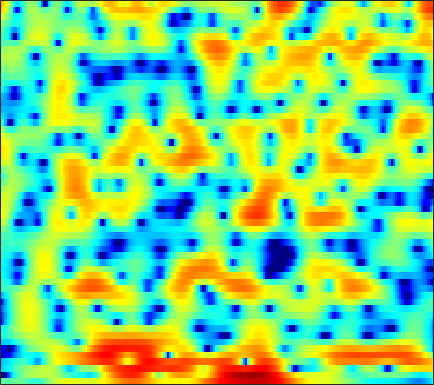

The data file committed next to this chart (first rows):
-1.6959, -1.6714, -1.558, -1.3796, -1.2232, -1.0129, -0.83806, -0.74148, -0.69163, -0.76297, -0.97224, -1.2139, -1.6067, -2.0288, -2.3559, -2.7214, -2.9116, -2.8845, -2.5649, -1.9536, -1.1759, -0.54948, 0.2504, 0.99764
-22.27, -27.29, -16.43, -11.09, -8.459, -5.875, -3.938, -2.804, -1.603, -0.6688, 0.04639, 0.4685, 0.9077, 1.23, 1.416, 1.614, 1.778, 1.88, 1.99, 2.077, 2.129, 2.138, 2.091, 1.954
-5.988, -5.719, -5.221, -4.582, -4.028, -3.273, -2.511, -1.962, -1.289, -0.7109, -0.2032, 0.1249, 0.4962, 0.8008, 1, 1.245, 1.479, 1.648, 1.854, 2.029, 2.174, 2.24, 2.237, 2.097
-6.616, -6.285, -5.775, -5.182, -4.72, -4.099, -3.514, -3.1, -2.647, -2.348, -2.273, -2.388, -2.814, -3.596, -4.423, -5.781, -7.115, -7.552, -6.677, -4.658, -2.488, -1.022, 0.6323, 1.949
-14.67, -14.19, -13.74, -13.13, -12.41, -11, -9.349, -8.097, -6.577, -5.341, -4.435, -3.999, -3.714, -3.763, -3.971, -4.36, -4.684, -4.677, -4.105, -2.953, -1.52, -0.4137, 0.9777, 2.204
-13.06, -13.63, -14.72, -16.08, -16.6, -15.08, -12.03, -9.848, -7.41, -5.492, -3.997, -3.064, -2.02, -1.175, -0.6431, -0.05431, 0.4171, 0.7267, 1.137, 1.563, 2, 2.318, 2.704, 3.006
-6.128, -6.05, -5.898, -5.643, -5.355, -4.809, -4.104, -3.504, -2.672, -1.851, -1.082, -0.5441, 0.1082, 0.6781, 1.039, 1.431, 1.716, 1.873, 2.017, 2.096, 2.119, 2.103, 2.032, 1.89
-3.63, -3.398, -3.01, -2.535, -2.129, -1.548, -0.9619, -0.5321, 0.02401, 0.5615, 1.063, 1.4, 1.769, 2.024, 2.139, 2.204, 2.17, 2.081, 1.859, 1.509, 1.034, 0.6079, -0.01936, -0.6697
-4.917, -4.338, -3.423, -2.429, -1.684, -0.7317, 0.1418, 0.748, 1.471, 2.088, 2.593, 2.887, 3.158, 3.289, 3.294, 3.163, 2.872, 2.538, 1.919, 1.09, 0.01385, -0.9822, -2.611, -4.656
-12.87, -10.12, -7.152, -4.804, -3.348, -1.709, -0.343, 0.5439, 1.553, 2.365, 2.97, 3.3, 3.587, 3.714, 3.702, 3.523, 3.137, 2.705, 1.956, 1.018, -0.1303, -1.162, -2.797, -4.729
-11.6, -9.902, -7.576, -5.43, -3.988, -2.284, -0.7982, 0.1714, 1.268, 2.143, 2.808, 3.176, 3.496, 3.632, 3.608, 3.404, 3.014, 2.599, 1.897, 1.027, -0.005444, -0.8678, -2.112, -3.41
-9.966, -8.645, -6.75, -4.902, -3.58, -1.947, -0.4684, 0.4972, 1.563, 2.401, 3.053, 3.422, 3.743, 3.837, 3.763, 3.516, 3.117, 2.708, 1.991, 1.057, -0.04366, -0.9662, -2.368, -4.085
-14.08, -10.78, -7.517, -5.003, -3.443, -1.656, -0.1962, 0.7156, 1.718, 2.519, 3.114, 3.42, 3.638, 3.653, 3.533, 3.197, 2.658, 2.137, 1.3, 0.3695, -0.6359, -1.419, -2.461, -3.507
-7.659, -6.347, -4.713, -3.214, -2.181, -0.9363, 0.0844, 0.719, 1.488, 2.163, 2.687, 2.94, 3.095, 3.081, 2.936, 2.458, 1.598, 0.7259, -0.6801, -2.347, -4.204, -5.373, -5.907, -5.17
-3.001, -2.713, -2.338, -2.006, -1.789, -1.573, -1.333, -1.063, -0.537, 0.1101, 0.7978, 1.319, 1.913, 2.257, 2.309, 2.074, 1.451, 0.645, -1.009, -3.526, -7.183, -10.67, -11.06, -6.703
-2.625, -2.8, -3.214, -3.919, -4.747, -6.306, -8.248, -9.525, -9.657, -7.415, -4.718, -2.918, -0.9646, 0.4279, 1.118, 1.737, 2.047, 2.025, 1.712, 1.294, 0.894, 0.6242, 0.5052, 0.7702
-3.873, -3.962, -4.445, -5.395, -6.367, -8.104, -10.5, -12.28, -12.48, -10.02, -6.916, -4.789, -2.52, -0.7149, 0.4244, 1.635, 2.448, 2.893, 3.313, 3.499, 3.486, 3.433, 3.257, 2.919
-4.689, -4.572, -4.838, -5.449, -6.041, -6.983, -8.009, -8.441, -8.358, -7.712, -6.248, -4.796, -2.88, -1.154, 0.07406, 1.488, 2.535, 3.154, 3.798, 4.132, 4.196, 4.138, 3.837, 3.237
-3.987, -4.07, -4.461, -5.251, -6.226, -8.031, -10.68, -13.92, -20.83, -17.25, -10.54, -7.28, -4.117, -1.636, -0.1636, 1.353, 2.568, 3.279, 3.91, 4.283, 4.423, 4.312, 3.938, 3.331
-3.099, -3.163, -3.406, -3.936, -4.522, -5.46, -6.619, -7.467, -7.925, -7.399, -5.803, -4.322, -2.49, -0.8068, 0.3008, 1.486, 2.463, 3.05, 3.587, 3.911, 4.022, 3.913, 3.574, 3.003
-3.001, -2.828, -2.765, -2.821, -2.9, -3.088, -3.212, -3.216, -3.139, -2.799, -2.249, -1.773, -0.9771, -0.1666, 0.4008, 1.151, 1.798, 2.177, 2.615, 2.894, 2.982, 2.973, 2.782, 2.371
-2.917, -2.644, -2.449, -2.358, -2.331, -2.37, -2.386, -2.362, -2.308, -2.119, -1.833, -1.593, -1.167, -0.6916, -0.3427, 0.1767, 0.6655, 0.985, 1.407, 1.756, 1.995, 2.14, 2.212, 2.137
-2.079, -1.94, -1.9, -2.038, -2.249, -2.54, -2.876, -3.114, -3.257, -3.288, -3.181, -2.959, -2.649, -2.289, -1.946, -1.52, -1.065, -0.6386, -0.09738, 0.4688, 1.073, 1.446, 1.898, 2.271
-0.1987, -0.3263, -0.7687, -1.544, -2.324, -3.59, -5.004, -5.977, -6.848, -6.992, -6.529, -6.021, -5.402, -4.953, -4.718, -4.494, -4.156, -3.724, -2.859, -1.713, -0.4418, 0.4695, 1.563, 2.471
2.392, 2.011, 1.094, -0.2902, -1.698, -4.386, -8.237, -12.96, -31.22, -16.97, -11.01, -9.141, -7.888, -7.568, -8.15, -9.619, -12.04, -13.68, -10.94, -6.327, -2.945, -0.956, 1.168, 2.632
3.933, 3.501, 2.631, 1.433, 0.2738, -1.553, -3.615, -5.136, -6.658, -7.387, -7.349, -7.28, -7.297, -7.6, -8.114, -9.102, -10.34, -10.52, -8.793, -5.791, -2.916, -1.077, 0.9129, 2.38
3.747, 3.453, 2.896, 2.056, 1.313, 0.1215, -1.253, -2.29, -3.836, -5.202, -6.705, -7.536, -8.315, -8.697, -8.387, -7.97, -6.958, -6.141, -4.947, -3.437, -2.064, -0.9028, 0.3481, 1.483
3.064, 3.05, 2.795, 2.297, 1.752, 0.8019, -0.4401, -1.613, -3.456, -5.919, -9.119, -12.53, -18.7, -18.29, -14.23, -10.38, -7.861, -6.514, -4.994, -3.819, -2.679, -1.926, -0.8892, 0.1223
2.19, 2.48, 2.584, 2.475, 2.166, 1.573, 0.6669, -0.2009, -1.651, -3.503, -5.615, -7.382, -9.079, -9.535, -8.831, -7.691, -6.513, -6.067, -5.451, -5.394, -5.176, -5.123, -4.515, -3.239
0.6665, 1.218, 1.756, 2.046, 2.11, 1.965, 1.591, 1.176, 0.4511, -0.3688, -1.284, -1.942, -2.72, -3.3, -3.653, -3.998, -4.47, -4.904, -5.891, -7.496, -10.41, -14.23, -22.77, -12.49
-1.935, -0.9765, 0.1017, 0.8133, 1.193, 1.41, 1.41, 1.246, 0.9257, 0.4477, -0.06897, -0.5117, -1.118, -1.727, -2.199, -2.82, -3.545, -4.076, -5.042, -5.98, -7.043, -7.549, -7.54, -6.039
-3.938, -2.369, -0.8805, 0.09455, 0.5211, 0.8269, 0.8409, 0.7237, 0.4104, -0.01779, -0.5177, -0.8983, -1.449, -2.041, -2.504, -3.191, -3.851, -4.378, -4.866, -5.19, -5.088, -4.816, -3.933, -2.769
-1.464, -0.448, 0.47, 0.9912, 1.089, 0.9654, 0.5143, 0.06615, -0.6781, -1.37, -2.066, -2.431, -2.888, -3.298, -3.736, -4.499, -5.571, -6.568, -7.883, -8.852, -8.315, -7.179, -4.893, -2.817
2.695, 2.895, 2.906, 2.619, 2.188, 1.242, -0.1529, -1.543, -3.793, -6.18, -7.517, -7.389, -6.347, -5.472, -5.188, -5.442, -6.521, -8.058, -11.59, -18.52, -16.75, -11.05, -6.24, -3.032
4.952, 4.745, 4.309, 3.586, 2.857, 1.479, -0.3775, -2.286, -5.644, -10.64, -14.83, -11.89, -8.088, -5.78, -4.812, -4.227, -4.149, -4.463, -4.821, -5.145, -4.793, -4.194, -3.061, -1.858
5.255, 4.943, 4.408, 3.722, 3.07, 2.084, 0.9105, -0.0136, -1.318, -2.418, -3.028, -3.204, -2.941, -2.572, -2.279, -2.016, -1.923, -1.886, -2.008, -2.098, -2.27, -2.335, -2.521, -2.723
4.72, 4.375, 3.827, 3.248, 2.784, 2.19, 1.59, 1.167, 0.6569, 0.2217, -0.05255, -0.2069, -0.2807, -0.3199, -0.3202, -0.3379, -0.4263, -0.5034, -0.7548, -1.084, -1.636, -2.22, -3.298, -4.877
3.761, 3.226, 2.519, 1.85, 1.473, 1.075, 0.8846, 0.8061, 0.8072, 0.8391, 0.8035, 0.8283, 0.7489, 0.7127, 0.6559, 0.5947, 0.5554, 0.4548, 0.3657, 0.08216, -0.3455, -0.8737, -1.911, -3.422
1.675, 0.592, -0.9942, -2.499, -3.227, -3.307, -2.539, -1.767, -0.8628, -0.192, 0.1715, 0.2646, 0.2042, 0.004275, -0.166, -0.3101, -0.2313, -0.02712, 0.3999, 0.8396, 1.179, 1.33, 1.298, 1.057
-1.891, -3.522, -6.82, -12.72, -24.23, -15.7, -8.742, -6.006, -3.903, -2.718, -2.192, -2.278, -2.809, -4.032, -5.305, -7.032, -7.311, -5.88, -3.389, -1.094, 0.6006, 1.607, 2.584, 3.23
-4.704, -5.383, -6.463, -7.539, -7.953, -7.803, -6.89, -6.027, -5.079, -4.454, -4.231, -4.465, -5.245, -6.845, -8.803, -12.34, -13.43, -10.28, -5.893, -2.729, -0.4304, 0.9071, 2.271, 3.268
-6.94, -6.75, -6.673, -6.688, -6.74, -6.594, -6.329, -6.081, -5.62, -5.231, -4.993, -4.841, -4.902, -5.057, -5.119, -5.121, -4.659, -3.921, -2.709, -1.277, 0.1402, 1.056, 2.184, 3.104
-7.723, -7.434, -7.434, -7.666, -7.928, -8.183, -8.19, -7.96, -7.325, -6.514, -5.701, -5.135, -4.507, -3.991, -3.636, -3.18, -2.635, -2.128, -1.344, -0.4216, 0.5511, 1.284, 2.237, 3.075
-6.435, -6.689, -7.471, -8.896, -10.37, -13.15, -15.37, -14.46, -11.39, -8.547, -6.509, -5.456, -4.386, -3.741, -3.474, -3.179, -2.969, -2.761, -2.197, -1.389, -0.2974, 0.6593, 1.845, 2.943
-4.336, -4.696, -5.526, -6.965, -8.527, -11.24, -13.39, -12.58, -9.658, -7.047, -5.224, -4.329, -3.683, -3.569, -3.827, -4.661, -6.029, -7.249, -8.161, -6.681, -3.836, -1.759, 0.5708, 2.392
-3.083, -2.908, -2.952, -3.2, -3.493, -3.875, -4.032, -3.926, -3.585, -3.133, -2.722, -2.561, -2.645, -3.095, -3.72, -5.194, -7.59, -10.09, -13.5, -10.65, -5.898, -3.155, -0.3908, 1.612
-2.455, -1.919, -1.477, -1.242, -1.159, -1.121, -1.132, -1.161, -1.192, -1.269, -1.439, -1.627, -1.965, -2.446, -2.899, -3.528, -4.089, -4.388, -4.338, -3.651, -2.451, -1.431, -0.03289, 1.228
-1.029, -0.6164, -0.1968, 0.06057, 0.1797, 0.2414, 0.1886, 0.07713, -0.1469, -0.4681, -0.9076, -1.304, -1.883, -2.492, -2.933, -3.337, -3.481, -3.423, -3.04, -2.348, -1.491, -0.8138, 0.1218, 0.9813
0.6054, 0.8242, 1.069, 1.233, 1.302, 1.302, 1.184, 1.006, 0.6372, 0.1055, -0.6253, -1.332, -2.474, -3.807, -4.86, -6.023, -6.405, -5.984, -4.78, -3.316, -1.95, -1.054, -0.04063, 0.7707
1.182, 1.365, 1.615, 1.817, 1.896, 1.909, 1.815, 1.673, 1.316, 0.7427, -0.08475, -0.9174, -2.539, -4.961, -7.623, -14.04, -28.88, -13.78, -7.547, -4.202, -2.091, -0.9674, -0.00353, 0.609
-0.4229, 0.1566, 0.749, 1.114, 1.262, 1.345, 1.357, 1.345, 1.313, 1.194, 0.9067, 0.5425, -0.1922, -1.246, -2.18, -3.325, -3.72, -3.252, -2.082, -0.9032, -0.05448, 0.3163, 0.4385, 0.1476
-3.298, -2.005, -1.224, -1.153, -1.378, -1.831, -2.082, -1.935, -1.194, -0.1844, 0.7203, 1.206, 1.685, 1.964, 2.068, 2.135, 2.214, 2.34, 2.483, 2.493, 2.279, 1.849, 0.8896, -0.7891
-2.627, -2.503, -2.923, -4.182, -5.876, -9.818, -17.1, -15.75, -8.48, -4.317, -1.661, -0.2467, 1.109, 2.065, 2.589, 3.095, 3.411, 3.507, 3.505, 3.33, 2.922, 2.433, 1.456, 0.107
-1.1, -1.637, -2.574, -3.863, -5.083, -6.836, -8.026, -7.881, -6.346, -4.335, -2.493, -1.316, -0.03304, 0.9597, 1.545, 2.129, 2.514, 2.662, 2.718, 2.622, 2.36, 2.093, 1.594, 1.005
0.6856, 0.1244, -0.7505, -1.721, -2.458, -3.27, -3.785, -3.867, -3.601, -2.96, -2.089, -1.368, -0.4385, 0.3553, 0.8389, 1.335, 1.657, 1.829, 1.911, 1.853, 1.706, 1.531, 1.286, 0.998
3.091, 2.425, 1.334, 0.04817, -0.9941, -2.417, -3.613, -4.142, -4.156, -3.453, -2.371, -1.497, -0.4556, 0.3771, 0.8364, 1.241, 1.412, 1.425, 1.324, 1.158, 1.005, 0.8937, 0.7937, 0.6817
5.858, 5.019, 3.577, 1.685, -0.1161, -3.333, -8.095, -13.21, -12.4, -6.733, -3.303, -1.634, -0.06057, 0.9485, 1.389, 1.555, 1.304, 0.8052, -0.07332, -0.9512, -1.453, -1.332, -0.8042, -0.1763
6.651, 5.885, 4.575, 2.895, 1.366, -1.032, -3.59, -5.082, -5.379, -4.035, -2.359, -1.286, -0.1538, 0.5632, 0.798, 0.6411, -0.1579, -1.292, -3.896, -8.816, -18.46, -12.53, -5.786, -2.505
